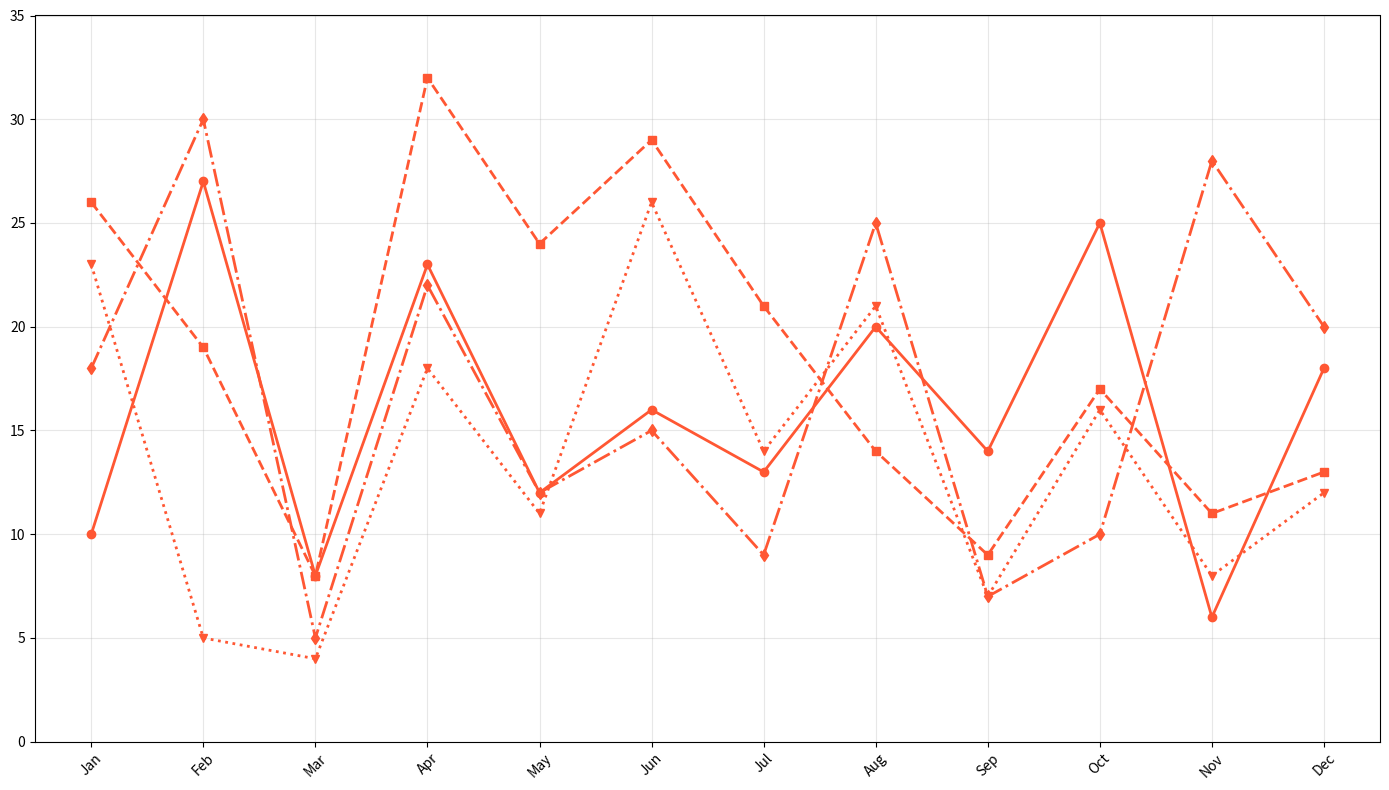

Generate this figure with matplotlib:
import matplotlib.pyplot as plt
import numpy as np

months = np.array(['Jan', 'Feb', 'Mar', 'Apr', 'May', 'Jun', 
                   'Jul', 'Aug', 'Sep', 'Oct', 'Nov', 'Dec'])

model_alpha_sales = np.array([18, 30, 5, 22, 12, 15, 9, 25, 7, 10, 28, 20])
model_beta_sales = np.array([10, 27, 8, 23, 12, 16, 13, 20, 14, 25, 6, 18])
model_gamma_sales = np.array([23, 5, 4, 18, 11, 26, 14, 21, 7, 16, 8, 12])
model_delta_sales = np.array([26, 19, 8, 32, 24, 29, 21, 14, 9, 17, 11, 13])

fig, ax = plt.subplots(figsize=(14, 8))
common_color = '#FF5733'
linestyles = ['-.', '-', ':', '--']
markers = ['d', 'o', 'v', 's']

for sales, linestyle, marker in zip(
    [model_alpha_sales, model_beta_sales, model_gamma_sales, model_delta_sales],
    linestyles, markers):

    ax.plot(months, sales, marker=marker, linestyle=linestyle, linewidth=2, color=common_color)

ax.grid(True, linestyle='-', alpha=0.3)
ax.set_xlim(-0.5, len(months)-0.5)
ax.set_ylim(0, 35)
plt.xticks(np.arange(len(months)), months, rotation=45)
plt.tight_layout()

plt.show()
